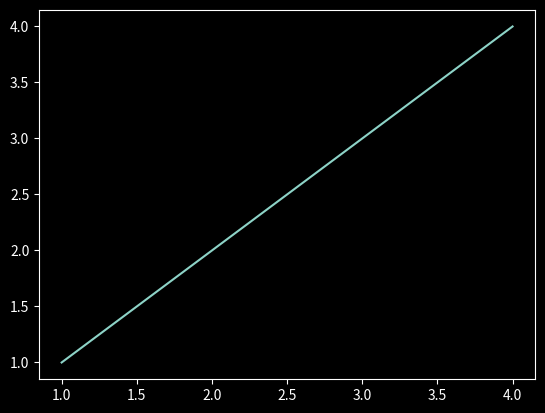

Recreate this plot in Python.
import matplotlib.pyplot as plt

plt.style.use('dark_background')

fig, ax = plt.subplots()

plt.plot(range(1,5), range(1,5))